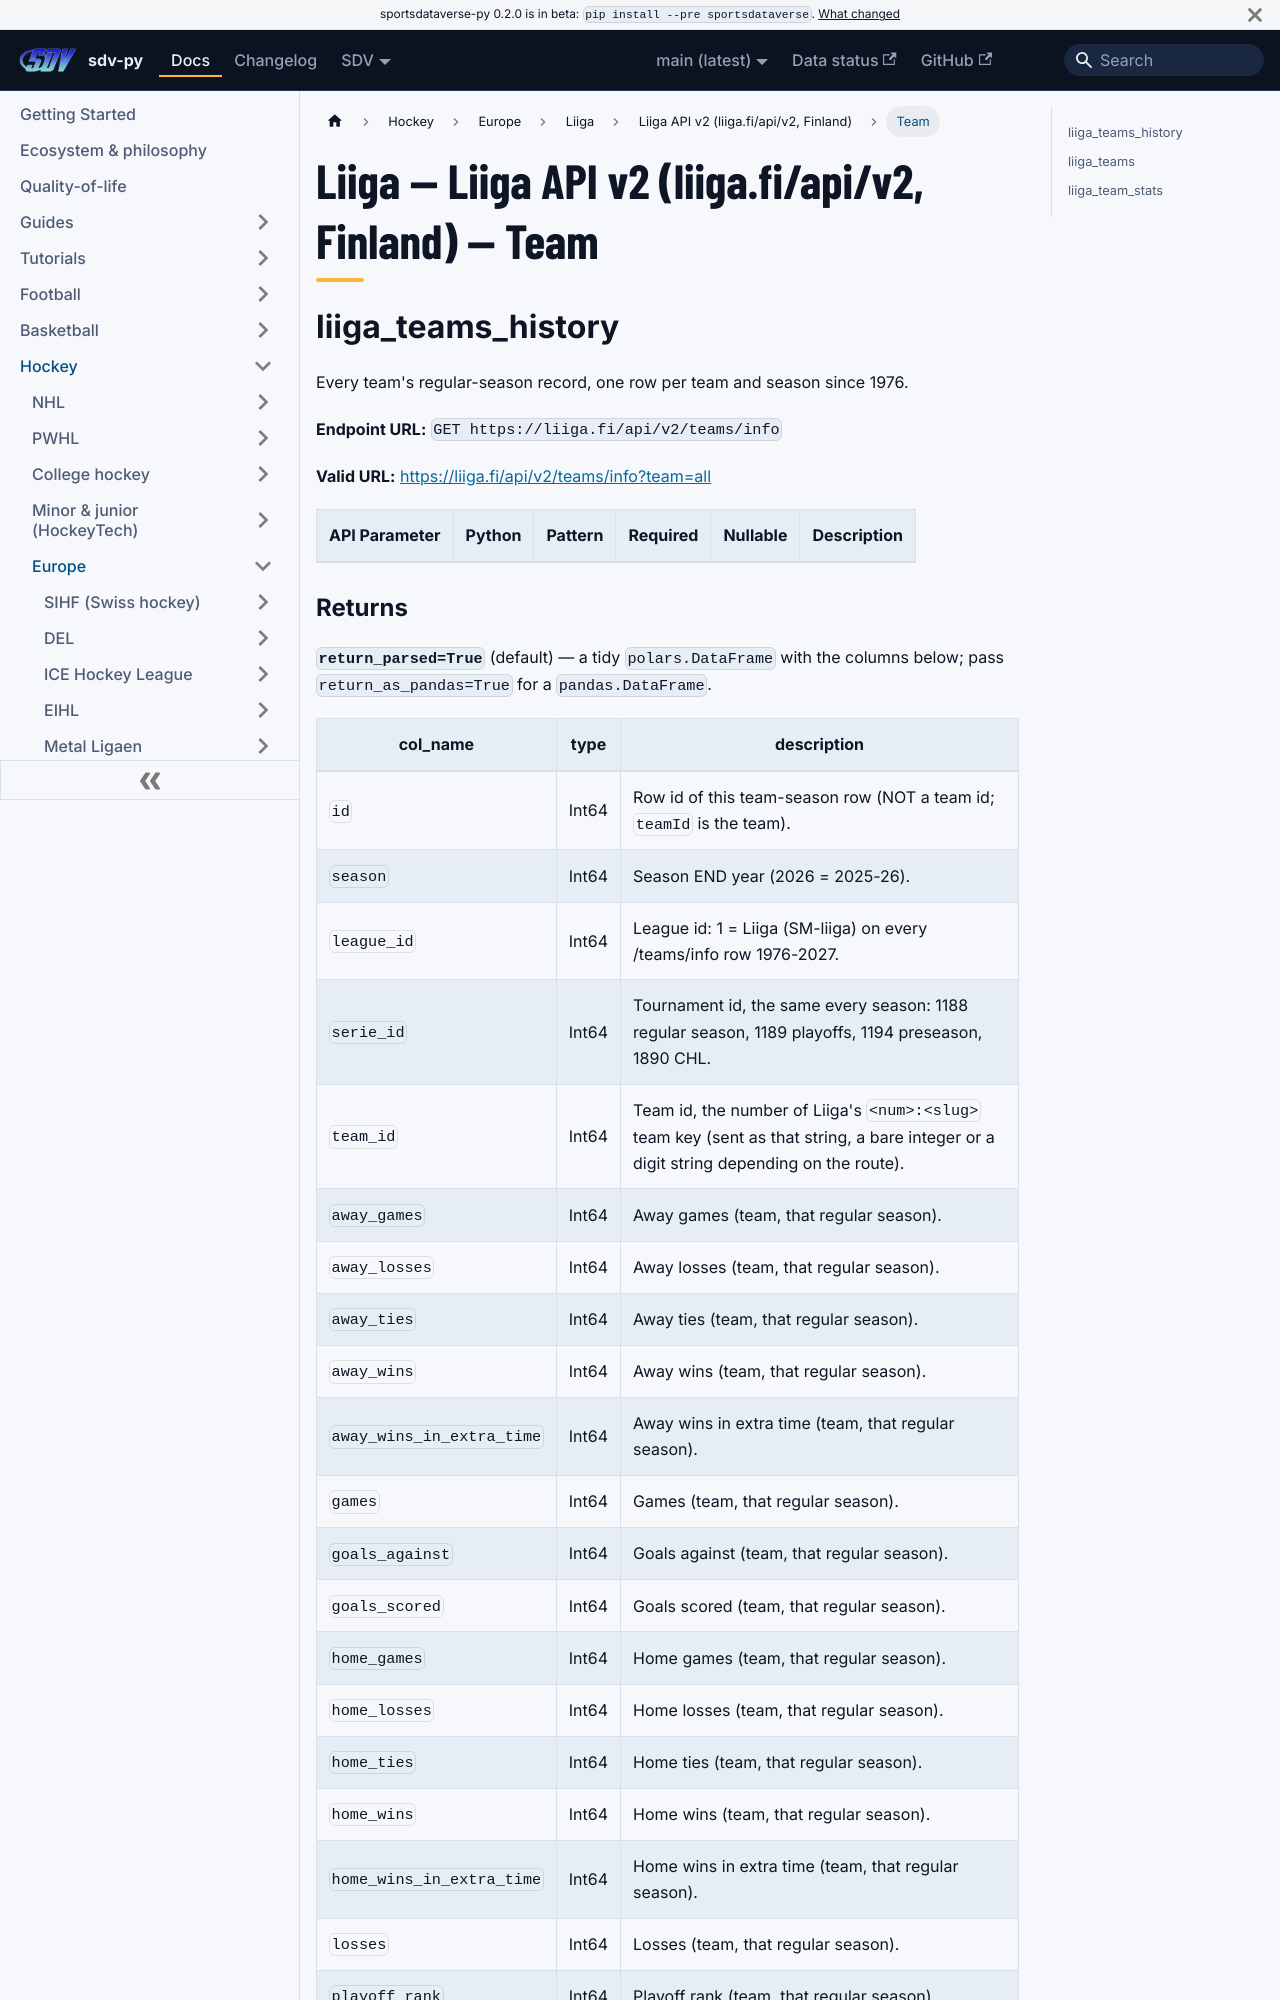

repository: sportsdataverse/sportsdataverse-py · page: docs/liiga/reference/liiga/team/index.html · generator: docusaurus

---
title: "Liiga — Liiga API v2 (liiga.fi/api/v2, Finland) — Team"
sidebar_label: "Team"
sidebar_position: 3
description: "Liiga — Liiga API v2 (liiga.fi/api/v2, Finland) — Team — function reference in sdv-py, the SportsDataverse Python package."
toc_max_heading_level: 2
---
# Liiga — Liiga API v2 (liiga.fi/api/v2, Finland) — Team

## liiga_teams_history

Every team's regular-season record, one row per team and season since 1976.

**Endpoint URL:** `GET https://liiga.fi/api/v2/teams/info`

**Valid URL:** [https://liiga.fi/api/v2/teams/info?team=all](https://liiga.fi/api/v2/teams/info?team=all)

| API Parameter | Python | Pattern | Required | Nullable | Description |
|---|---|:---:|:---:|:---:|---|
